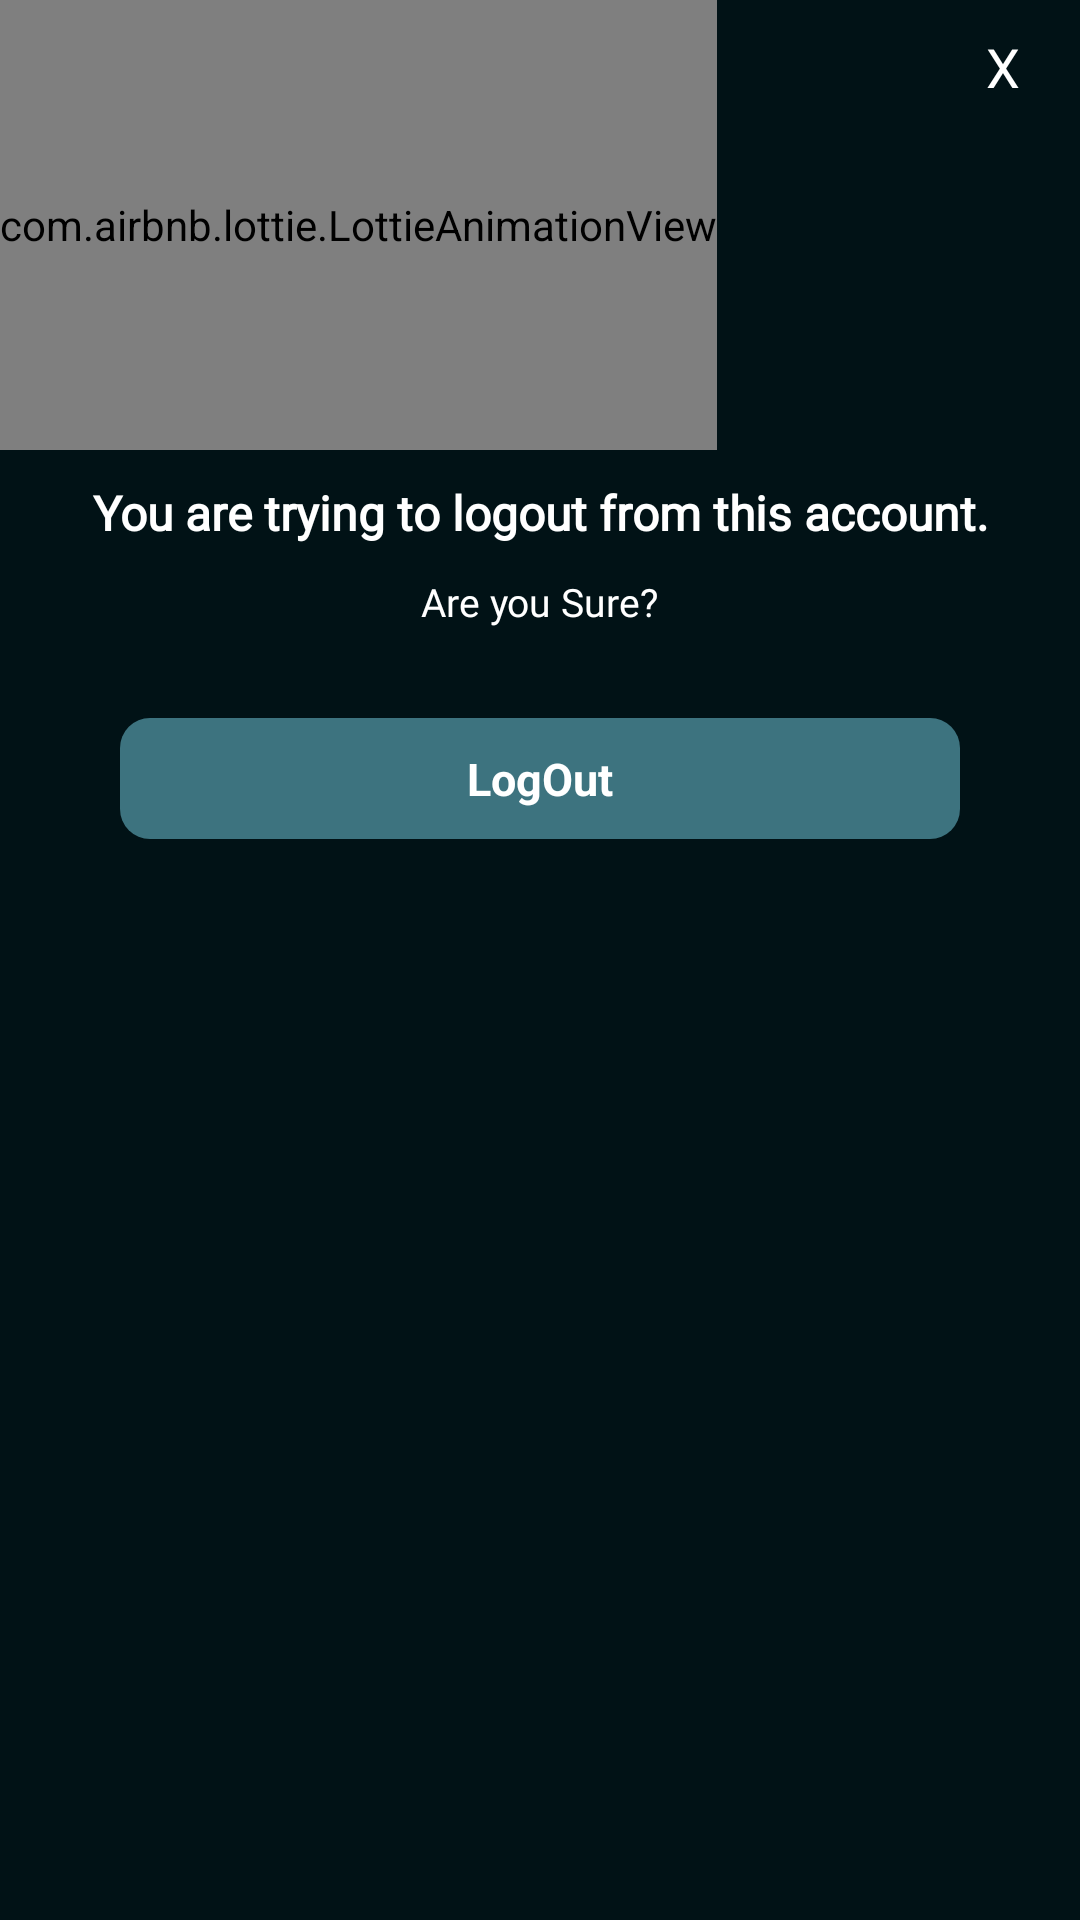

Produce the Android XML layout that renders to this screen, including the resource entries it uses.
<!-- AndroidManifest.xml: application theme Theme.Gossip -->
<!-- res/layout/logout_alert_window.xml -->
<?xml version="1.0" encoding="utf-8"?>
<RelativeLayout xmlns:android="http://schemas.android.com/apk/res/android"
    android:layout_width="match_parent"
    android:layout_height="match_parent"
    android:background="#011216"
    xmlns:app="http://schemas.android.com/apk/res-auto">
    <TextView
        android:id="@+id/cancel"
        android:layout_width="wrap_content"
        android:layout_height="wrap_content"
        android:text="X"
        android:textColor="@color/white"
        android:textSize="18sp"
        android:layout_alignParentEnd="true"
        android:layout_marginRight="20sp"
        android:layout_marginTop="10sp"/>
    <com.airbnb.lottie.LottieAnimationView
        android:id="@+id/lottieAnimationView"
        android:layout_width="wrap_content"
        android:layout_height="150dp"
        app:lottie_rawRes="@raw/logout_anim"
        app:lottie_autoPlay="true"
        app:lottie_loop="true" />
    <TextView
        android:fontFamily="@font/open_sans"
        android:layout_below="@+id/lottieAnimationView"
        android:id="@+id/textView"
        android:layout_width="wrap_content"
        android:layout_height="wrap_content"
        android:layout_centerHorizontal="true"
        android:text="You are trying to logout from this account."
        android:textColor="@color/white"
        android:textStyle="bold"
        android:textSize="16dp"
        android:layout_marginHorizontal="20sp"
        android:gravity="center"
        android:layout_marginTop="10sp"/>
    <TextView
        android:fontFamily="@font/open_sans"
        android:id="@+id/textView1"
        android:layout_below="@id/textView"
        android:layout_width="wrap_content"
        android:layout_height="wrap_content"
        android:layout_centerHorizontal="true"
        android:text="Are you Sure?"
        android:textColor="@color/white"
        android:textSize="13dp"
        android:layout_marginHorizontal="20sp"
        android:gravity="center"
        android:layout_marginTop="10sp"/>
    <TextView
        android:id="@+id/logOut"
        android:layout_marginBottom="20sp"
        android:textStyle="bold"
        android:background="@drawable/theme_green_rect"
        android:paddingVertical="10sp"
        android:layout_below="@id/textView1"
        android:layout_width="match_parent"
        android:layout_height="wrap_content"
        android:layout_centerHorizontal="true"
        android:text="LogOut"
        android:textColor="@color/white"
        android:textSize="15dp"
        android:layout_marginHorizontal="40sp"
        android:gravity="center"
        android:layout_marginTop="30sp"/>

</RelativeLayout>
<!-- resources referenced by this layout -->
<resources>
  <color name="white">#FFFFFFFF</color>
  <!-- drawable theme_green_rect (drawable) -->
  <?xml version="1.0" encoding="utf-8"?>
  <shape xmlns:android="http://schemas.android.com/apk/res/android">
      <solid android:color="#3D737F"/>
      <corners android:radius="10dp"/>
  </shape>
  <style name="Theme.Gossip" parent="Theme.MaterialComponents.DayNight.NoActionBar">
          
          <item name="colorPrimary">#011216</item>
          <item name="colorPrimaryVariant">#011216</item>
          <item name="colorOnPrimary">#011216</item>
          
          <item name="colorSecondary">@color/teal_200</item>
          <item name="colorSecondaryVariant">@color/teal_200</item>
          <item name="colorOnSecondary">@color/black</item>
          <item name="android:textColorPrimary">@color/white</item>
          
          <item name="android:statusBarColor" tools:targetApi="l">?attr/colorPrimaryVariant</item>
          
      </style>
  <color name="teal_200">#FF03DAC5</color>
  <color name="black">#FF000000</color>
</resources>
